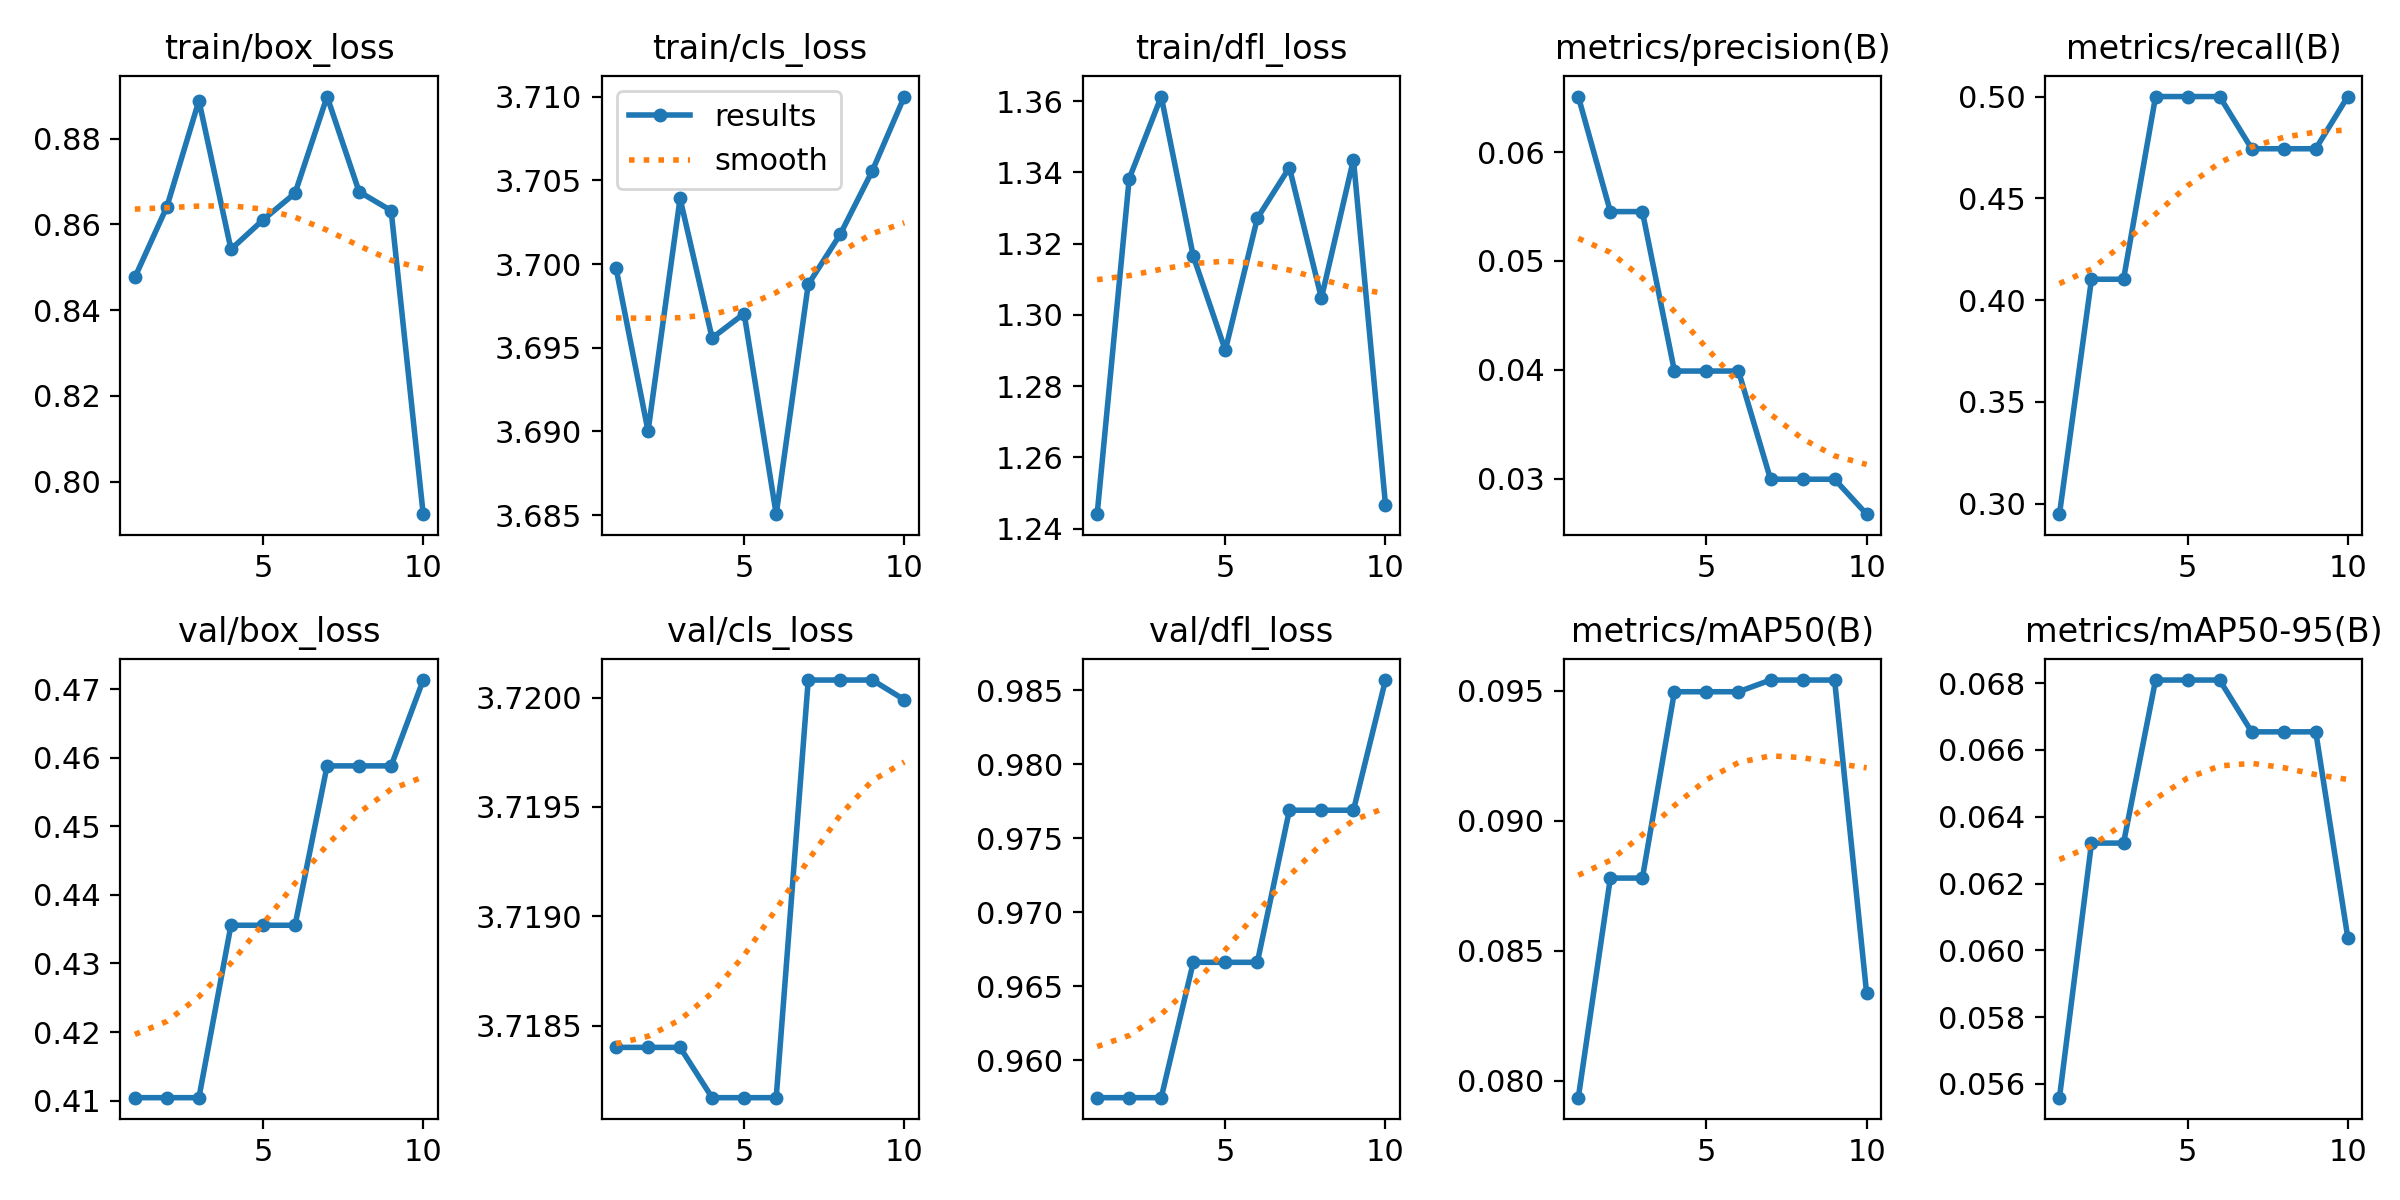

The table this chart was drawn from, first rows:
epoch, time, train/box_loss, train/cls_loss, train/dfl_loss, metrics/precision(B), metrics/recall(B), metrics/mAP50(B), metrics/mAP50-95(B), val/box_loss, val/cls_loss, val/dfl_loss, lr/pg0, lr/pg1, lr/pg2
1, 1.326, 0.8477, 3.7, 1.244, 0.0651, 0.2949, 0.07934, 0.05559, 0.4104, 3.718, 0.9575, 0, 0, 0
2, 6.455, 0.8641, 3.69, 1.338, 0.05453, 0.4103, 0.08779, 0.06321, 0.4104, 3.718, 0.9575, 0.0001766, 0.0001766, 0.0001766
3, 11.59, 0.8889, 3.704, 1.361, 0.05453, 0.4103, 0.08779, 0.06321, 0.4104, 3.718, 0.9575, 0.0003144, 0.0003144, 0.0003144
4, 16.68, 0.8542, 3.696, 1.317, 0.03988, 0.5, 0.09496, 0.06809, 0.4356, 3.718, 0.9666, 0.0004134, 0.0004134, 0.0004134
5, 22.01, 0.8611, 3.697, 1.29, 0.03988, 0.5, 0.09496, 0.06809, 0.4356, 3.718, 0.9666, 0.0003552, 0.0003552, 0.0003552
6, 27.18, 0.8673, 3.685, 1.327, 0.03988, 0.5, 0.09496, 0.06809, 0.4356, 3.718, 0.9666, 0.0002969, 0.0002969, 0.0002969
7, 32.24, 0.8899, 3.699, 1.341, 0.02994, 0.4744, 0.09541, 0.06654, 0.4588, 3.72, 0.9769, 0.0002387, 0.0002387, 0.0002387
8, 35.17, 0.8677, 3.702, 1.305, 0.02994, 0.4744, 0.09541, 0.06654, 0.4588, 3.72, 0.9769, 0.0001805, 0.0001805, 0.0001805
9, 37.9, 0.8632, 3.706, 1.344, 0.02994, 0.4744, 0.09541, 0.06654, 0.4588, 3.72, 0.9769, 0.0001223, 0.0001223, 0.0001223
10, 40.75, 0.7924, 3.71, 1.247, 0.02673, 0.5, 0.08335, 0.06038, 0.4713, 3.72, 0.9857, 6.4092e-05, 6.4092e-05, 6.4092e-05
